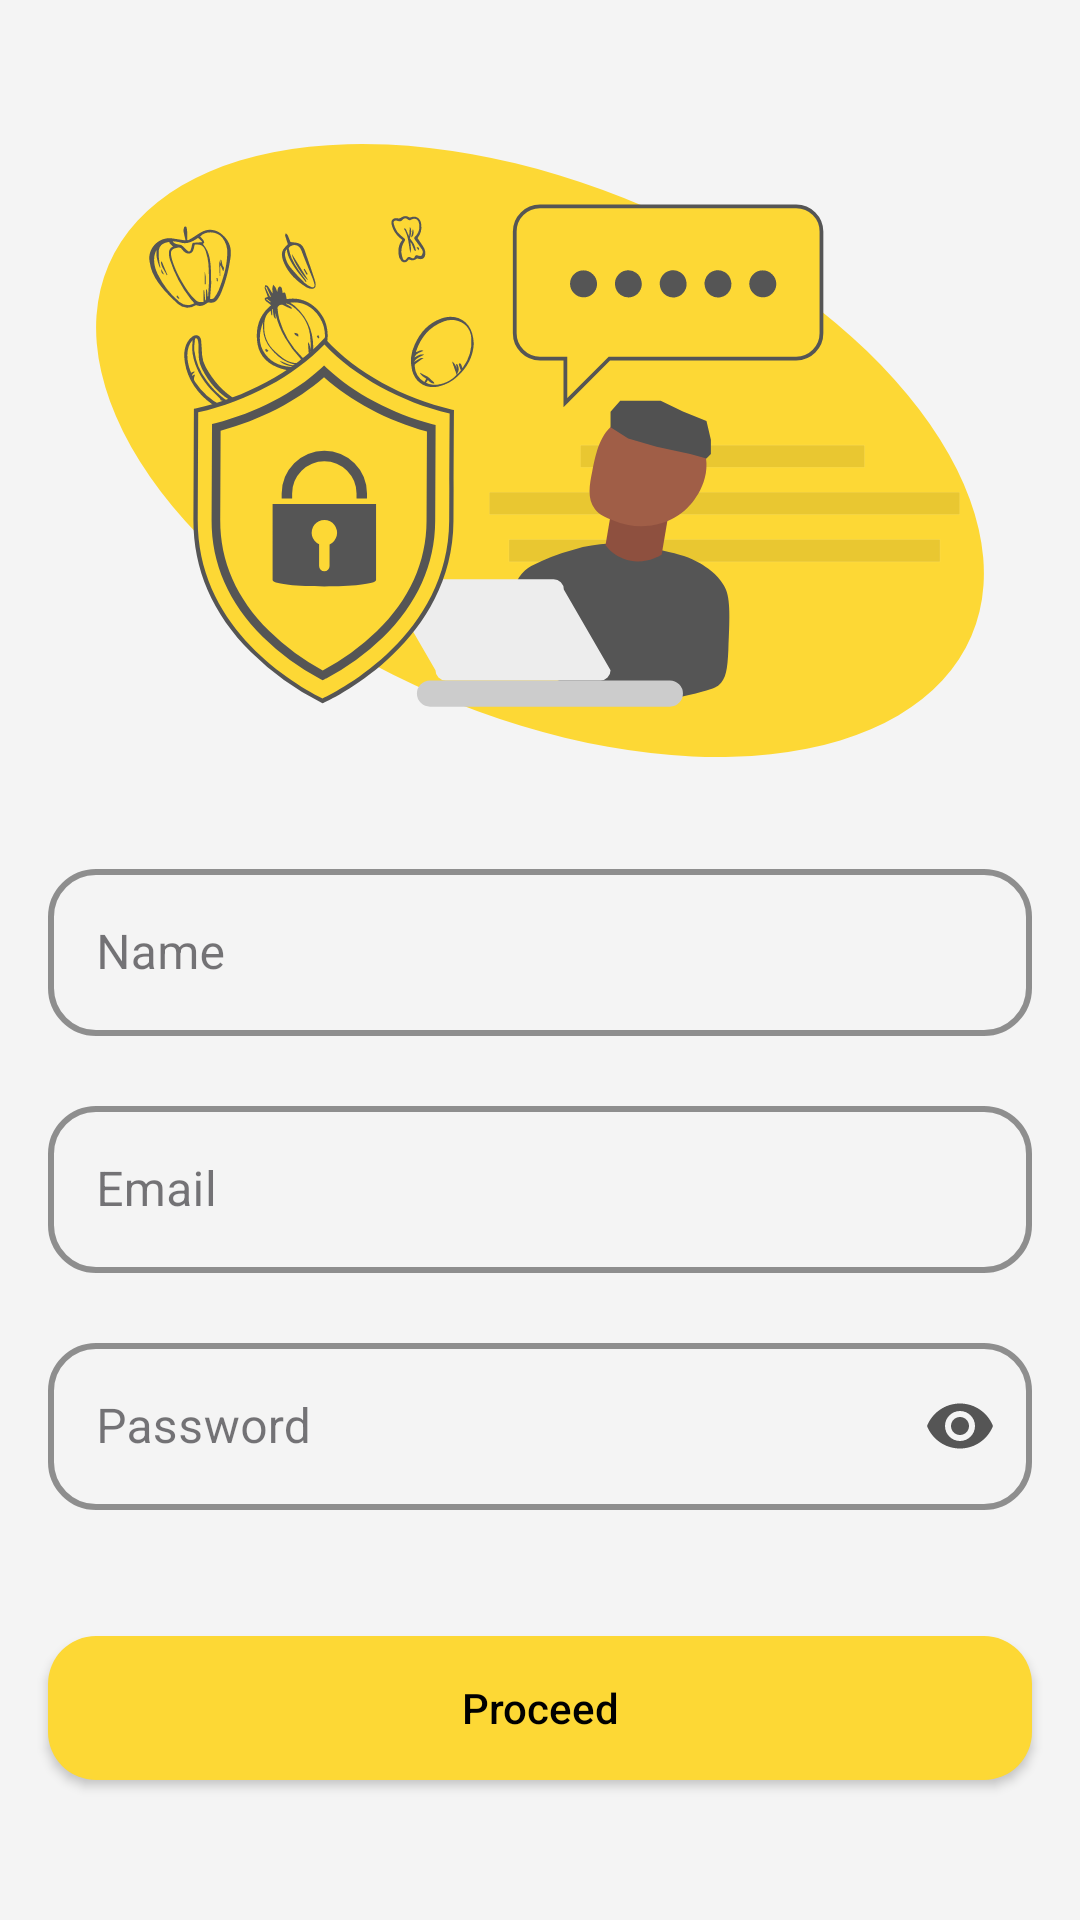

Produce the Android XML layout that renders to this screen, including the resource entries it uses.
<!-- AndroidManifest.xml: application theme Theme.BahanbaKu -->
<!-- res/layout/activity_edit_profile.xml -->
<?xml version="1.0" encoding="utf-8"?>
<androidx.constraintlayout.widget.ConstraintLayout xmlns:android="http://schemas.android.com/apk/res/android"
    xmlns:app="http://schemas.android.com/apk/res-auto"
    xmlns:tools="http://schemas.android.com/tools"
    android:layout_width="match_parent"
    android:layout_height="match_parent"
    tools:context=".ui.profile.edit.EditProfileActivity">

    <ImageView
        android:id="@+id/img_login_illustration"
        android:layout_width="match_parent"
        android:layout_height="0dp"
        android:layout_marginTop="48dp"
        android:layout_marginHorizontal="32dp"
        android:scaleType="fitXY"
        android:adjustViewBounds="true"
        android:src="@drawable/ic_illustratoin_auth"
        app:layout_constraintEnd_toEndOf="parent"
        app:layout_constraintStart_toStartOf="parent"
        app:layout_constraintTop_toTopOf="parent" />

    <com.google.android.material.textfield.TextInputLayout
        android:id="@+id/tf_name"
        style="@style/TextField"
        android:layout_width="match_parent"
        android:layout_height="wrap_content"
        android:layout_marginHorizontal="16dp"
        android:layout_marginTop="32dp"
        android:hint="@string/name"
        app:layout_constraintEnd_toEndOf="parent"
        app:layout_constraintStart_toStartOf="parent"
        app:layout_constraintTop_toBottomOf="@id/img_login_illustration">

        <com.google.android.material.textfield.TextInputEditText
            android:id="@+id/et_name"
            android:layout_width="match_parent"
            android:layout_height="wrap_content" />

    </com.google.android.material.textfield.TextInputLayout>

    <com.google.android.material.textfield.TextInputLayout
        android:id="@+id/tf_email"
        style="@style/TextField"
        android:layout_width="match_parent"
        android:layout_height="wrap_content"
        android:layout_marginHorizontal="16dp"
        android:layout_marginTop="18dp"
        android:hint="@string/email"
        app:layout_constraintEnd_toEndOf="parent"
        app:layout_constraintStart_toStartOf="parent"
        app:layout_constraintTop_toBottomOf="@id/tf_name">

        <com.google.android.material.textfield.TextInputEditText
            android:id="@+id/et_email"
            android:inputType="textEmailAddress"
            android:layout_width="match_parent"
            android:layout_height="wrap_content" />

    </com.google.android.material.textfield.TextInputLayout>

    <com.google.android.material.textfield.TextInputLayout
        android:id="@+id/tf_password"
        style="@style/TextField.Password"
        android:layout_width="match_parent"
        android:layout_height="wrap_content"
        android:layout_marginHorizontal="16dp"
        android:layout_marginTop="18dp"
        android:hint="@string/password"
        app:layout_constraintEnd_toEndOf="parent"
        app:layout_constraintStart_toStartOf="parent"
        app:layout_constraintTop_toBottomOf="@id/tf_email">

        <com.google.android.material.textfield.TextInputEditText
            android:id="@+id/et_password"
            android:inputType="textPassword"
            android:layout_width="match_parent"
            android:layout_height="wrap_content" />

    </com.google.android.material.textfield.TextInputLayout>

    <Button
        android:id="@+id/btn_proceed"
        android:layout_width="match_parent"
        android:layout_height="wrap_content"
        app:layout_constraintTop_toBottomOf="@id/tf_password"
        android:layout_marginHorizontal="16dp"
        android:layout_marginTop="42dp"
        style="@style/Button.Active"
        android:text="@string/proceed"/>

    <ProgressBar
        android:id="@+id/progress_bar"
        style="@style/ProgressBar"
        android:layout_width="wrap_content"
        android:layout_height="wrap_content"
        app:layout_constraintBottom_toBottomOf="parent"
        app:layout_constraintEnd_toEndOf="parent"
        app:layout_constraintStart_toStartOf="parent"
        app:layout_constraintTop_toTopOf="parent" />

</androidx.constraintlayout.widget.ConstraintLayout>
<!-- resources referenced by this layout -->
<resources>
  <!-- drawable ic_illustratoin_auth: vector/xml drawable (drawable, 25617 chars, omitted) -->
  <string name="email">Email</string>
  <string name="name">Name</string>
  <string name="password">Password</string>
  <string name="proceed">Proceed</string>
  <style name="Button.Active">
          <item name="android:background">@drawable/dr_button_active</item>
          <item name="android:textColor">@color/black</item>
          <item name="android:padding">10dp</item>
      </style>
  <style name="ProgressBar">
          <item name="android:visibility">invisible</item>
      </style>
  <style name="TextField" parent="Widget.MaterialComponents.TextInputLayout.OutlinedBox">
          <item name="boxStrokeColor">@color/secondary</item>
          <item name="hintTextColor">@color/secondary</item>
          <item name="titleTextColor">@color/secondary</item>
          <item name="boxStrokeWidth">2dp</item>
          <item name="boxCornerRadiusBottomStart">16dp</item>
          <item name="boxCornerRadiusBottomEnd">16dp</item>
          <item name="boxCornerRadiusTopStart">16dp</item>
          <item name="boxCornerRadiusTopEnd">16dp</item>
      </style>
  <style name="TextField.Password">
          <item name="endIconMode">password_toggle</item>
          <item name="endIconTint">@color/secondary</item>
      </style>
  <style name="Theme.BahanbaKu" parent="Theme.Material3.Light">
          
          <item name="colorPrimary">@color/primary</item>
          <item name="colorPrimaryVariant">@color/primary</item>
          <item name="colorOnPrimary">@color/black</item>
          
          <item name="colorSecondary">@color/primary</item>
          <item name="colorSecondaryVariant">@color/primary</item>
          <item name="colorOnSurfaceVariant">@color/primary</item>
          <item name="colorOnSecondary">@color/white</item>
          
          <item name="android:statusBarColor">@color/secondary</item>
          
          <item name="colorSurface">@color/white</item>
          <item name="android:colorBackground">@color/white</item>
          <item name="android:navigationBarColor">@color/primary</item>
  
          <item name="actionBarStyle">@style/ActionBar</item>
          <item name="bottomNavigationStyle">@style/Widget.App.BottomNavigationView</item>
      </style>
  <!-- drawable dr_button_active (drawable) -->
  <?xml version="1.0" encoding="utf-8"?>
  <ripple
      android:color="@color/secondary"
      xmlns:android="http://schemas.android.com/apk/res/android">
      <item>
          <shape
              android:shape="rectangle">
  
              <solid
                  android:color="@color/primary"/>
  
              <corners
                  android:radius="16dp"/>
          </shape>
      </item>
  </ripple>
  <color name="black">#FF000000</color>
  <color name="secondary">#555555</color>
  <color name="primary">#FDD835</color>
  <color name="white">#F4F4F4</color>
  <style name="ActionBar" parent="Widget.Material3.Light.ActionBar.Solid">
          <item name="background">@color/white</item>
      </style>
  <style name="Widget.App.BottomNavigationView" parent="Widget.Material3.BottomNavigationView">
          <item name="materialThemeOverlay">@style/ThemeOverlay.App.BottomNavigationView</item>
      </style>
  <style name="ThemeOverlay.App.BottomNavigationView" parent="">
          <item name="colorSurface">@color/primary_lighter</item>
          <item name="colorOnSurfaceVariant">@color/primary</item>
      </style>
  <color name="primary_lighter">#FFEB3B</color>
</resources>
